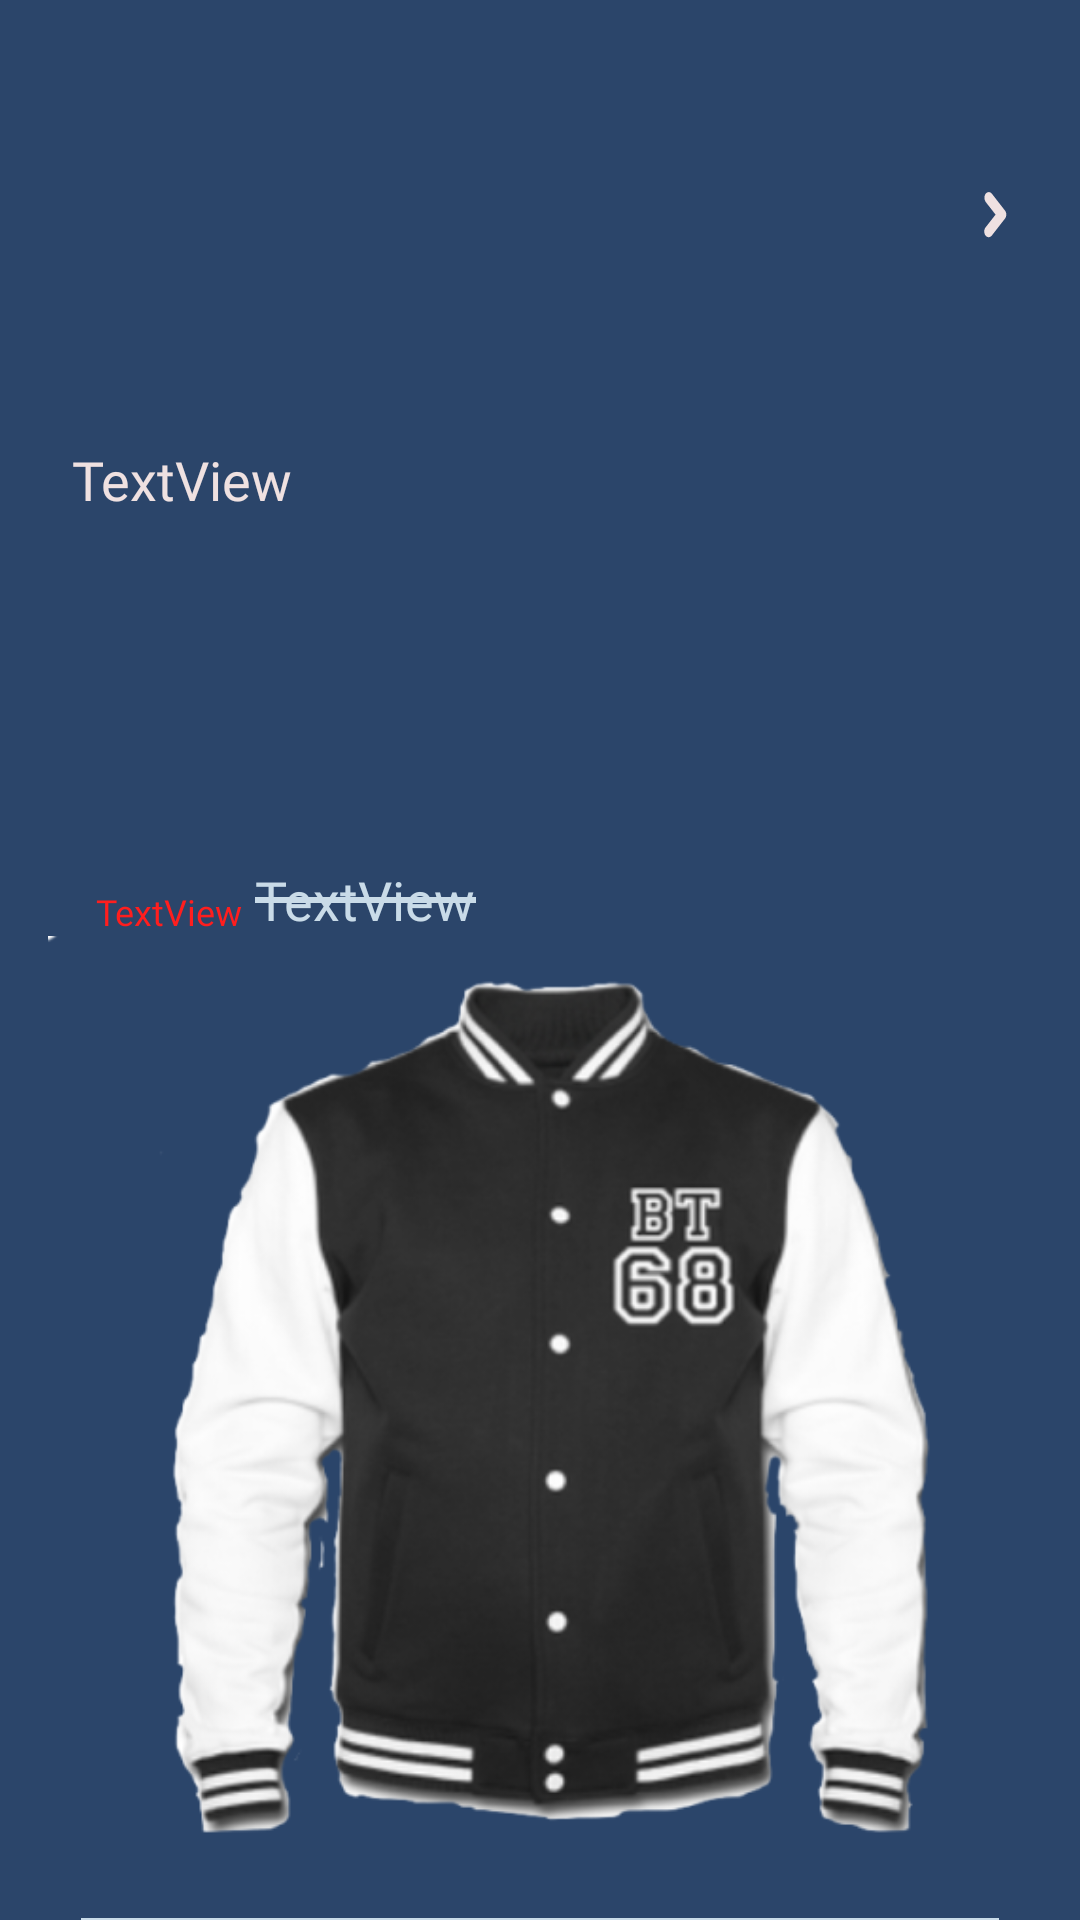

Layout XML and referenced resources for this Android screen:
<!-- AndroidManifest.xml: application theme Theme.BULLCOIN -->
<!-- res/layout/recycler_row_bullshop.xml -->
<?xml version="1.0" encoding="utf-8"?>
<androidx.constraintlayout.widget.ConstraintLayout xmlns:android="http://schemas.android.com/apk/res/android"
    xmlns:app="http://schemas.android.com/apk/res-auto"
    xmlns:tools="http://schemas.android.com/tools"
    android:layout_width="match_parent"
    android:layout_height="wrap_content"
    android:background="#2B456A">

    <View
        android:id="@+id/divider14"
        android:layout_width="0dp"
        android:layout_height="0.5dp"
        android:layout_marginStart="27dp"
        android:layout_marginTop="8dp"
        android:layout_marginEnd="27dp"
        android:background="#C9DBE8"
        app:layout_constraintBottom_toBottomOf="parent"
        app:layout_constraintEnd_toEndOf="parent"
        app:layout_constraintStart_toStartOf="parent" />

    <ImageView
        android:id="@+id/item_image"
        android:layout_width="0dp"
        android:layout_height="wrap_content"
        android:layout_marginStart="16dp"
        android:layout_marginEnd="16dp"
        android:layout_marginBottom="16dp"
        android:adjustViewBounds="true"
        app:layout_constraintBottom_toTopOf="@+id/divider14"
        app:layout_constraintEnd_toEndOf="parent"
        app:layout_constraintHorizontal_bias="0.0"
        app:layout_constraintStart_toStartOf="parent"
        app:srcCompat="@drawable/bulltrade_jacket" />

    <TextView
        android:id="@+id/new_price"
        android:layout_width="wrap_content"
        android:layout_height="wrap_content"
        android:layout_marginStart="32dp"
        android:fontFamily="@font/poppins_bold"
        android:text="TextView"
        android:textColor="#FF1E1E"
        android:textSize="12sp"
        app:layout_constraintBottom_toTopOf="@+id/item_image"
        app:layout_constraintStart_toStartOf="parent" />

    <TextView
        android:id="@+id/old_price"
        android:layout_width="wrap_content"
        android:layout_height="wrap_content"
        android:layout_marginStart="4dp"
        android:fontFamily="@font/poppins_bold"
        android:text="TextView"
        android:textColor="@color/Text_color_blue"
        android:textSize="18sp"
        app:layout_constraintBottom_toTopOf="@+id/item_image"
        app:layout_constraintStart_toEndOf="@+id/new_price" />

    <TextView
        android:id="@+id/item_name"
        android:layout_width="wrap_content"
        android:layout_height="wrap_content"
        android:layout_marginStart="24dp"
        android:layout_marginTop="32dp"
        android:fontFamily="@font/poppins_bold"
        android:text="TextView"
        android:textColor="@color/Text_color_red"
        android:textSize="18sp"
        app:layout_constraintBottom_toTopOf="@+id/old_price"
        app:layout_constraintStart_toStartOf="parent"
        app:layout_constraintTop_toTopOf="parent" />

    <Button
        style="@style/Widget.AppCompat.Button.Borderless"
        android:layout_width="0dp"
        android:layout_height="0dp"
        android:insetTop="0dp"
        android:insetBottom="0dp"
        app:backgroundTint="#00000000"
        app:elevation="0dp"
        app:iconGravity="textEnd"
        app:layout_constraintBottom_toBottomOf="parent"
        app:layout_constraintEnd_toEndOf="parent"
        app:layout_constraintStart_toStartOf="parent"
        app:layout_constraintTop_toTopOf="parent" />

    <ImageView
        android:id="@+id/imageView26"
        android:layout_width="wrap_content"
        android:layout_height="wrap_content"
        android:layout_marginTop="64dp"
        android:layout_marginEnd="24dp"
        app:layout_constraintEnd_toEndOf="parent"
        app:layout_constraintTop_toTopOf="parent"
        app:srcCompat="@drawable/ic_arrow_right" />

    <View
        android:id="@+id/divider15"
        android:layout_width="0dp"
        android:layout_height="2sp"
        android:background="#C9DBE8"
        app:layout_constraintBottom_toBottomOf="@+id/old_price"
        app:layout_constraintEnd_toEndOf="@+id/old_price"
        app:layout_constraintStart_toStartOf="@+id/old_price"
        app:layout_constraintTop_toTopOf="@+id/old_price" />
</androidx.constraintlayout.widget.ConstraintLayout>
<!-- resources referenced by this layout -->
<resources>
  <color name="Text_color_blue">#C9DBE8</color>
  <color name="Text_color_red">#EFE1E1</color>
  <!-- drawable bulltrade_jacket: png bitmap (drawable-v24, 101417 bytes) -->
  <!-- drawable ic_arrow_right (drawable) -->
  <vector xmlns:android="http://schemas.android.com/apk/res/android"
      android:width="8dp"
      android:height="16dp"
      android:viewportWidth="8"
      android:viewportHeight="16">
    <path
        android:pathData="M0.4996,3.2407L3.8537,7.5345L0.4996,11.8282C0.225,12.1912 0.0738,12.6796 0.0792,13.186C0.0847,13.6923 0.2464,14.1752 0.5288,14.5282C0.8111,14.8813 1.191,15.0757 1.5848,15.0687C1.9786,15.0616 2.3541,14.8537 2.6288,14.4907L7.0037,8.8657C7.1404,8.6914 7.2489,8.484 7.323,8.2556C7.397,8.0271 7.4351,7.782 7.4351,7.5345C7.4351,7.287 7.397,7.0419 7.323,6.8134C7.2489,6.5849 7.1404,6.3775 7.0037,6.2032L2.6288,0.5782C2.3541,0.2252 1.9817,0.0268 1.5933,0.0268C1.205,0.0268 0.8325,0.2252 0.5579,0.5782C0.2833,0.9313 0.129,1.4102 0.129,1.9095C0.129,2.4088 0.2833,2.8877 0.5579,3.2407H0.4996Z"
        android:fillColor="#EFE1E1"/>
  </vector>
  <style name="Theme.BULLCOIN" parent="Theme.MaterialComponents.DayNight.NoActionBar">
          
          <item name="colorPrimary">@color/back_blue</item>
          <item name="colorPrimaryVariant">@color/back_blue</item>
          <item name="colorOnPrimary">@color/white</item>
          
          <item name="colorSecondary">@color/teal_200</item>
          <item name="colorSecondaryVariant">@color/teal_700</item>
          <item name="colorOnSecondary">@color/black</item>
          
  
          <item name="android:statusBarColor" tools:targetApi="l">@color/back_blue</item>
          
          <item name="android:windowTranslucentStatus">true</item>
  
      </style>
  <color name="back_blue">#112643</color>
  <color name="white">#FFFFFFFF</color>
  <color name="teal_200">#FF03DAC5</color>
  <color name="teal_700">#FF018786</color>
  <color name="black">#FF000000</color>
</resources>
